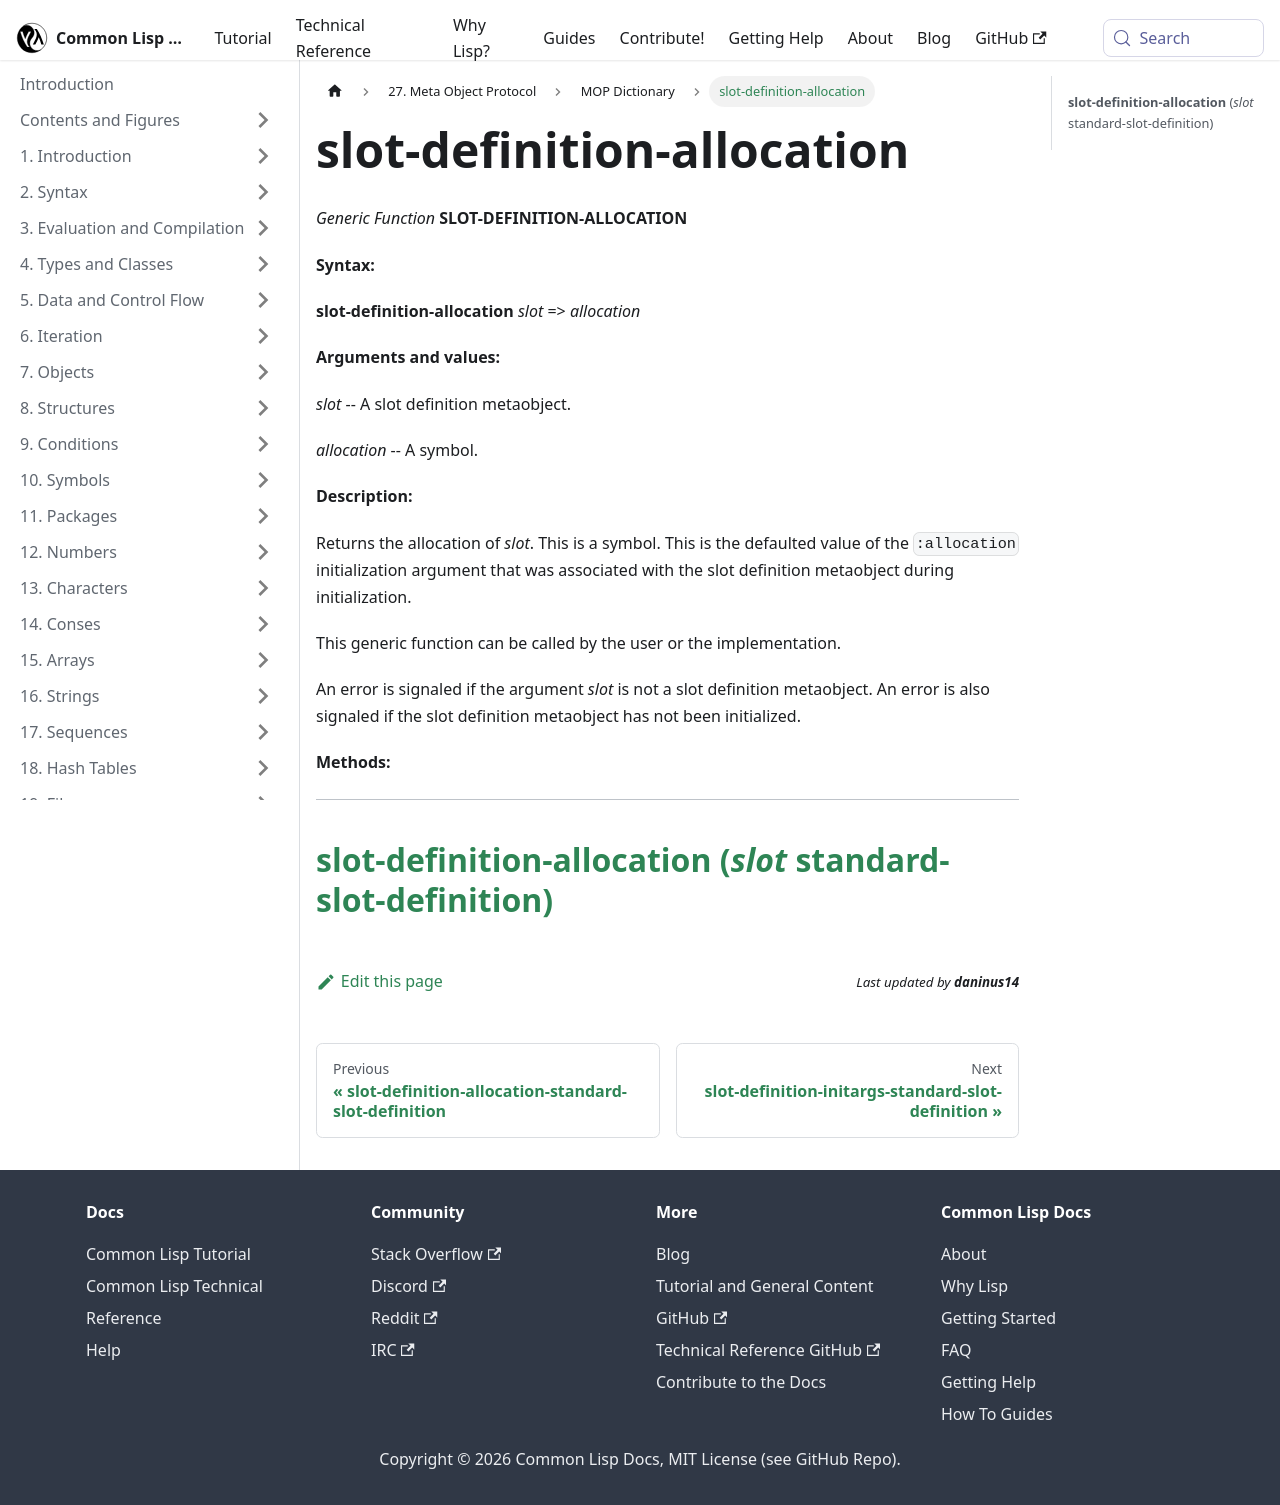

repository: lisp-docs/cl-language-reference · page: meta-object-protocol/dictionary/slot-definition-allocation.html · generator: docusaurus

slot-definition-allocation
==========================

*Generic Function* **SLOT-DEFINITION-ALLOCATION**

**Syntax:**

**slot-definition-allocation** *slot* => *allocation*

**Arguments and values:**

*slot* -- A slot definition metaobject.

*allocation* -- A symbol.

**Description:**

Returns the allocation of *slot*. This is a symbol. This is the defaulted value of the `:allocation` initialization argument that was associated with the slot definition metaobject during initialization.

This generic function can be called by the user or the implementation.

An error is signaled if the argument *slot* is not a slot definition metaobject. An error is also signaled if the slot definition metaobject has not been initialized.

**Methods:**

  ----------------------------------------------------------------------------------------------------------------------------
  [**slot-definition-allocation** (*slot* standard-slot-definition)](/meta-object-protocol/dictionary/slot-definition-allocation-standard-slot-definition)
  ----------------------------------------------------------------------------------------------------------------------------
